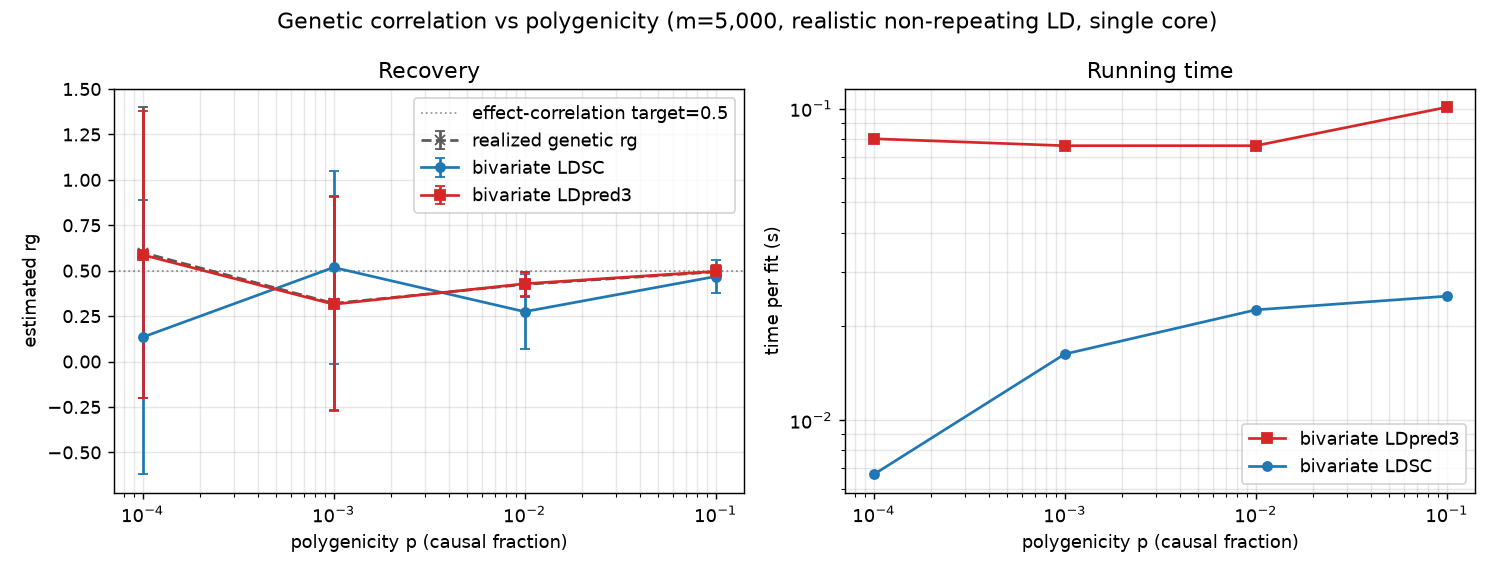

Values plotted in this chart, from the file beside it:
p, n_causal_expected, n_causal_mean, n_causal_sd, rg_target, rg_realized_mean, rg_realized_sd, ldsc_rg, ldsc_sd, ldsc_mae_realized, ldsc_fail, ldpred3_rg, ldpred3_sd, ldpred3_mae_realized, ldpred3_fail, ldsc_t, ldpred3_t
0.1, 500.0, 492.6, 28, 0.5, 0.4935, 0.0303, 0.4681, 0.0934, 0.0491, 0, 0.4964, 0.0341, 0.0091, 0, 0.025, 0.101
0.01, 50.0, 45.2, 6.853, 0.5, 0.4245, 0.0707, 0.2745, 0.2061, 0.1734, 0, 0.4283, 0.0658, 0.0109, 0, 0.0226, 0.076
0.001, 5.007, 3.6, 1.02, 0.5, 0.3204, 0.589, 0.5181, 0.5315, 0.3159, 0, 0.3153, 0.59, 0.0061, 0, 0.0163, 0.076
0.0001, 1.107, 1.0, 0.0, 0.5, 0.6, 0.8, 0.134, 0.7552, 0.2448, 3, 0.5875, 0.7909, 0.015, 0, 0.0067, 0.08
